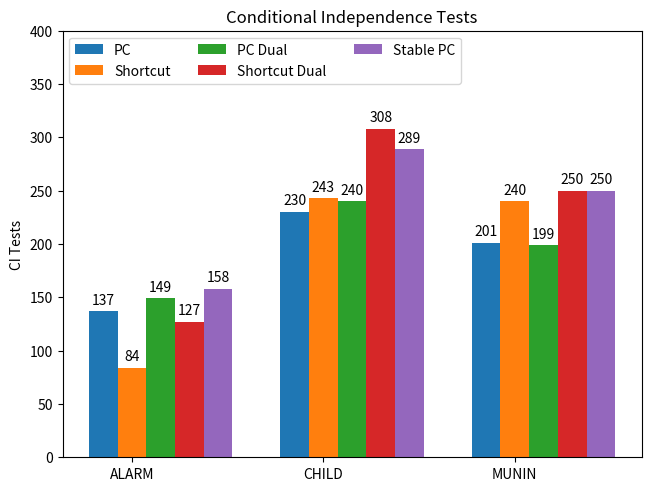
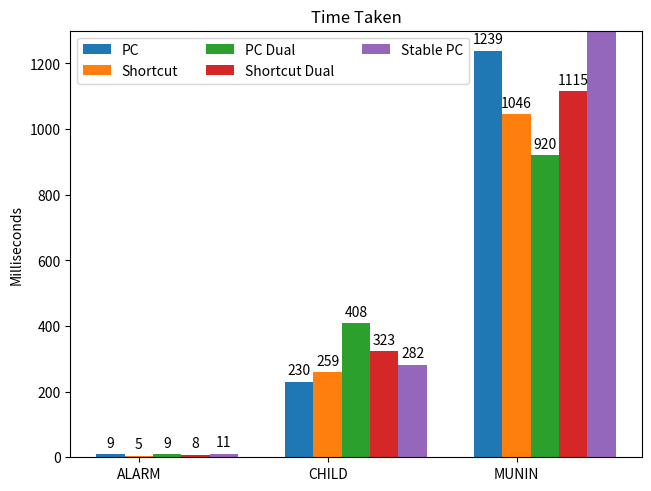
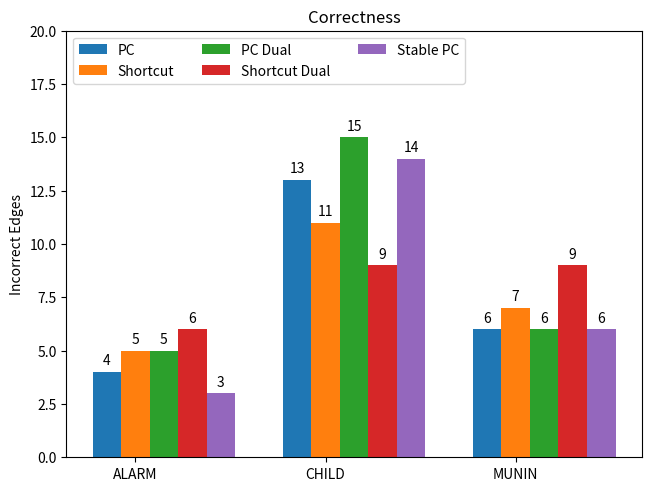

These charts were generated, in order, by the following Python code:
import matplotlib.pyplot as plt
import numpy as np

networks = ("ALARM", "CHILD", "MUNIN")
ci_tests = {
    'PC':            (137, 230, 201),
    'Shortcut':      ( 84, 243, 240),
    'PC Dual':       (149, 240, 199),
    'Shortcut Dual': (127, 308, 250),
    'Stable PC':     (158, 289, 250),
}

ms_ellapsed = {
    'PC':            (9, 230, 1239),
    'Shortcut':      (5, 259, 1046),
    'PC Dual':       (9, 408,  920),
    'Shortcut Dual': (8, 323, 1115),
    'Stable PC':     (11, 282, 1539),
}

errors = {
    'PC':            (4, 13, 6),
    'Shortcut':      (5, 11, 7),
    'PC Dual':       (5, 15, 6),
    'Shortcut Dual': (6,  9, 9),
    'Stable PC':     (3, 14, 6),
}


def export(title: str, ylabel: str, ylim: int, data, file: str):
    x = np.arange(len(networks))  # the label locations
    width = 0.15  # the width of the bars
    multiplier = 0

    fig, ax = plt.subplots(layout='constrained')

    for attribute, measurement in data.items():
        offset = width * multiplier
        rects = ax.bar(x + offset, measurement, width, label=attribute)
        ax.bar_label(rects, padding=3)
        multiplier += 1

    # Add some text for labels, title and custom x-axis tick labels, etc.
    ax.set_ylabel(ylabel)
    ax.set_title(title)
    ax.set_xticks(x + width, networks)
    ax.legend(loc='upper left', ncols=3)
    ax.set_ylim(0, ylim)

    plt.savefig(file)


export("Conditional Independence Tests", "CI Tests", 400, ci_tests, "ci.png")
export("Time Taken", "Milliseconds", 1300, ms_ellapsed, "ms.png")
export("Correctness", "Incorrect Edges", 20, errors, "err.png")
